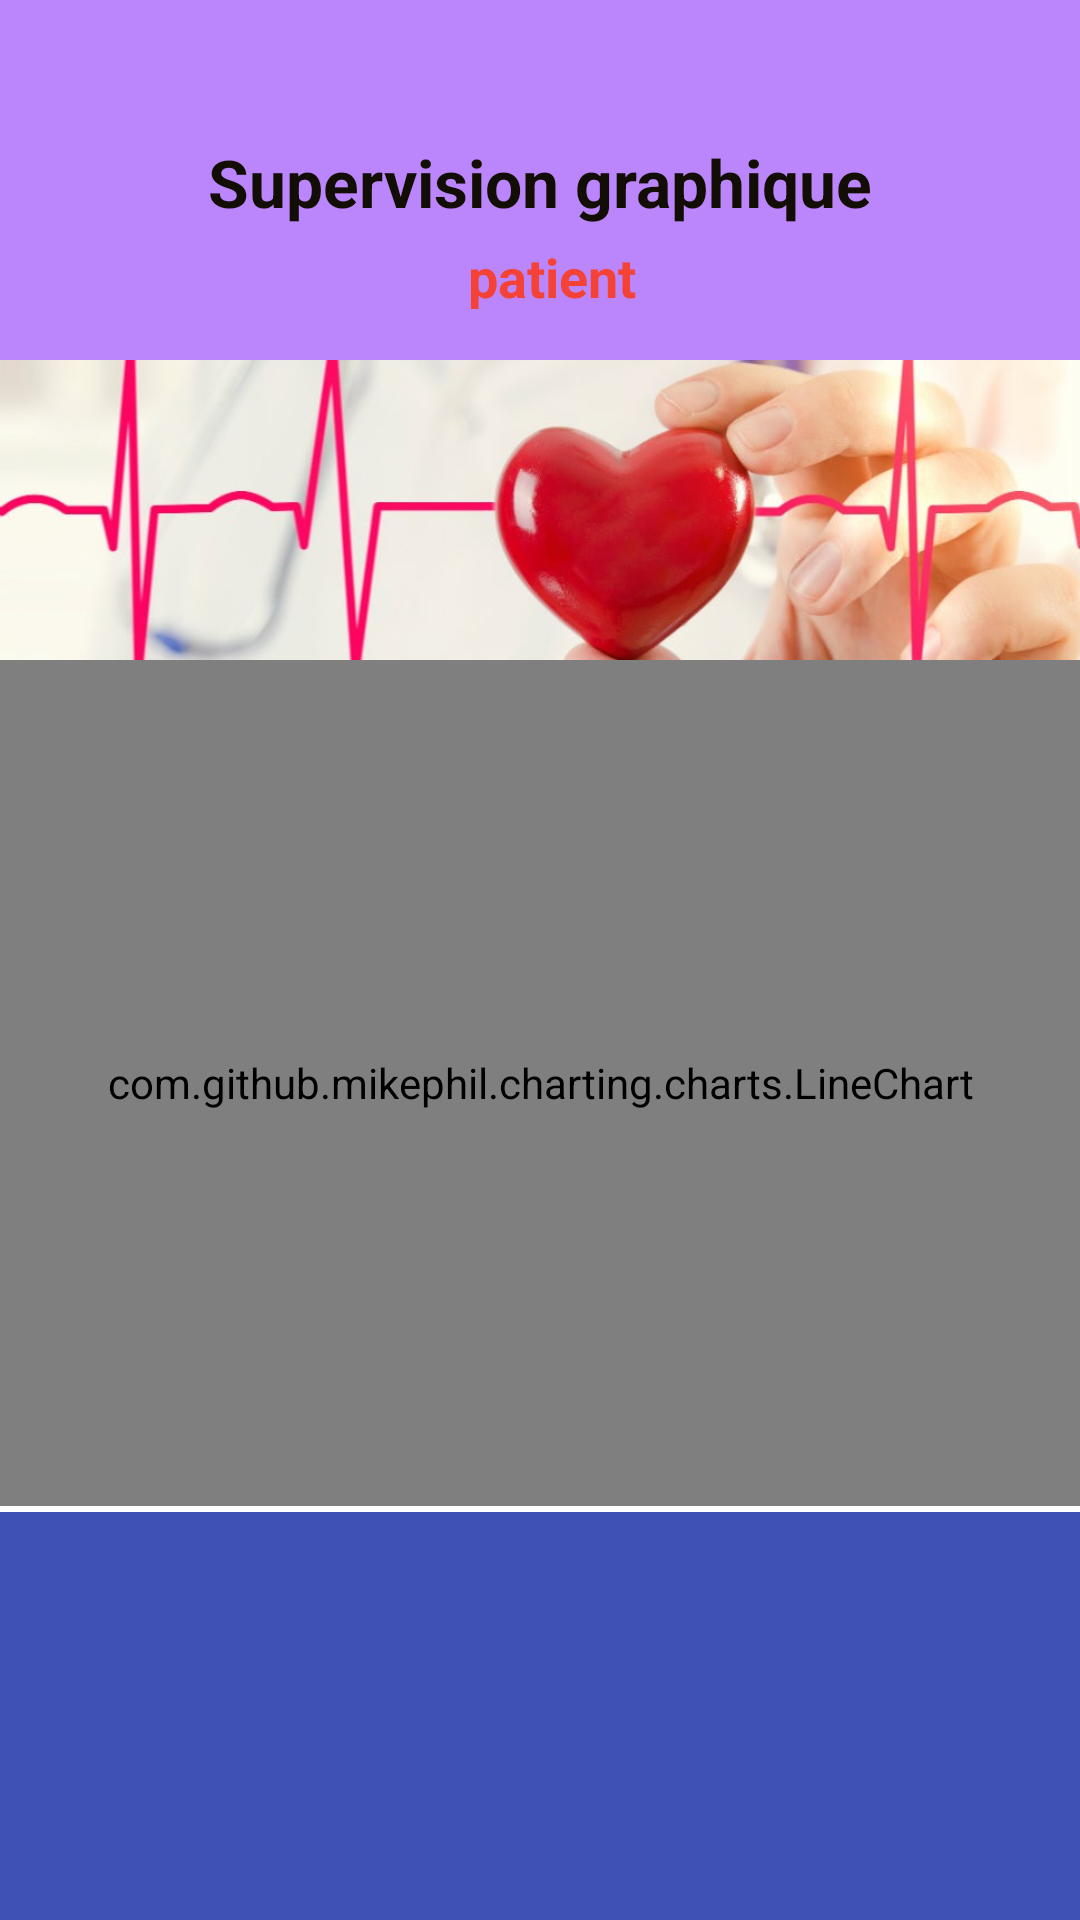

Layout XML and referenced resources for this Android screen:
<!-- AndroidManifest.xml: application theme Theme.HeartMonitoring -->
<!-- res/layout/supervisor1_fragment.xml -->
<?xml version="1.0" encoding="utf-8"?>
<LinearLayout xmlns:android="http://schemas.android.com/apk/res/android"
    xmlns:tools="http://schemas.android.com/tools"
    android:layout_width="fill_parent"
    android:layout_height="fill_parent"
    android:orientation="vertical" >

    <RelativeLayout
        android:layout_width="match_parent"
        android:layout_height="120dp"
        android:background="@color/purple_200">

        <TextView
            android:id="@+id/gfg_text"
            android:layout_width="wrap_content"
            android:layout_height="wrap_content"
            android:layout_alignParentStart="true"
            android:layout_alignParentLeft="true"
            android:layout_alignParentTop="true"
            android:layout_alignParentEnd="true"
            android:layout_alignParentRight="true"
            android:layout_marginStart="68dp"
            android:layout_marginLeft="68dp"
            android:layout_marginTop="46dp"
            android:layout_marginEnd="63dp"
            android:layout_marginRight="63dp"
            android:gravity="center_horizontal"
            android:text="Supervision graphique "
            android:textAlignment="center"
            android:textColor="#130E05"
            android:textSize="22sp"
            android:textStyle="bold" />
        <TextView
            android:id="@+id/supervised"
            android:layout_width="365dp"
            android:layout_height="40dp"
            android:layout_alignParentBottom="true"
            android:layout_marginStart="12dp"
            android:layout_marginLeft="12dp"
            android:layout_marginBottom="0dp"
            android:textAlignment="center"
            android:textColor="#F44336"
            android:text="patient "
            android:textStyle="bold"
            android:textSize="18sp"
            android:gravity="center_horizontal" />


    </RelativeLayout>

    <RelativeLayout
        android:layout_width="match_parent"
        android:layout_height="100dp"
        android:background="@color/white">

        <ImageView
            android:id="@+id/heart2"
            android:layout_width="match_parent"
            android:layout_height="200dp"
            android:scaleType="centerCrop"
            android:src="@drawable/heart2" />


    </RelativeLayout>

    <RelativeLayout
        android:layout_width="match_parent"
        android:layout_height="284dp"
        android:background="@color/colorText">

        <com.github.mikephil.charting.charts.LineChart
            android:id="@+id/chart"
            android:layout_width="match_parent"
            android:layout_height="282dp" />

    </RelativeLayout>

    <RelativeLayout
        android:layout_width="match_parent"
        android:layout_height="183dp"
        android:layout_marginEnd="0dp"
        android:layout_marginRight="0dp"
        android:layout_marginBottom="7dp"
        android:background="@color/colorPrimary">







    </RelativeLayout>
</LinearLayout>
<!-- resources referenced by this layout -->
<resources>
  <color name="colorPrimary">#3F51B5</color>
  <color name="colorText">#FFFFFF</color>
  <color name="purple_200">#FFBB86FC</color>
  <color name="white">#FFFFFFFF</color>
  <!-- drawable heart2: jpg bitmap (drawable, 55856 bytes) -->
  <style name="Theme.HeartMonitoring" parent="Theme.AppCompat.Light.NoActionBar">
          
          <item name="colorPrimary">@color/purple_500</item>
          <item name="colorPrimaryVariant">@color/purple_700</item>
          <item name="colorOnPrimary">@color/white</item>
          
          <item name="colorSecondary">@color/teal_200</item>
          <item name="colorSecondaryVariant">@color/teal_700</item>
          <item name="colorOnSecondary">@color/black</item>
          
          <item name="android:statusBarColor" tools:targetApi="l">?attr/colorPrimaryVariant</item>
          
      </style>
  <color name="purple_500">#FF6200EE</color>
  <color name="purple_700">#FF3700B3</color>
  <color name="teal_200">#FF03DAC5</color>
  <color name="teal_700">#FF018786</color>
  <color name="black">#FF000000</color>
</resources>
